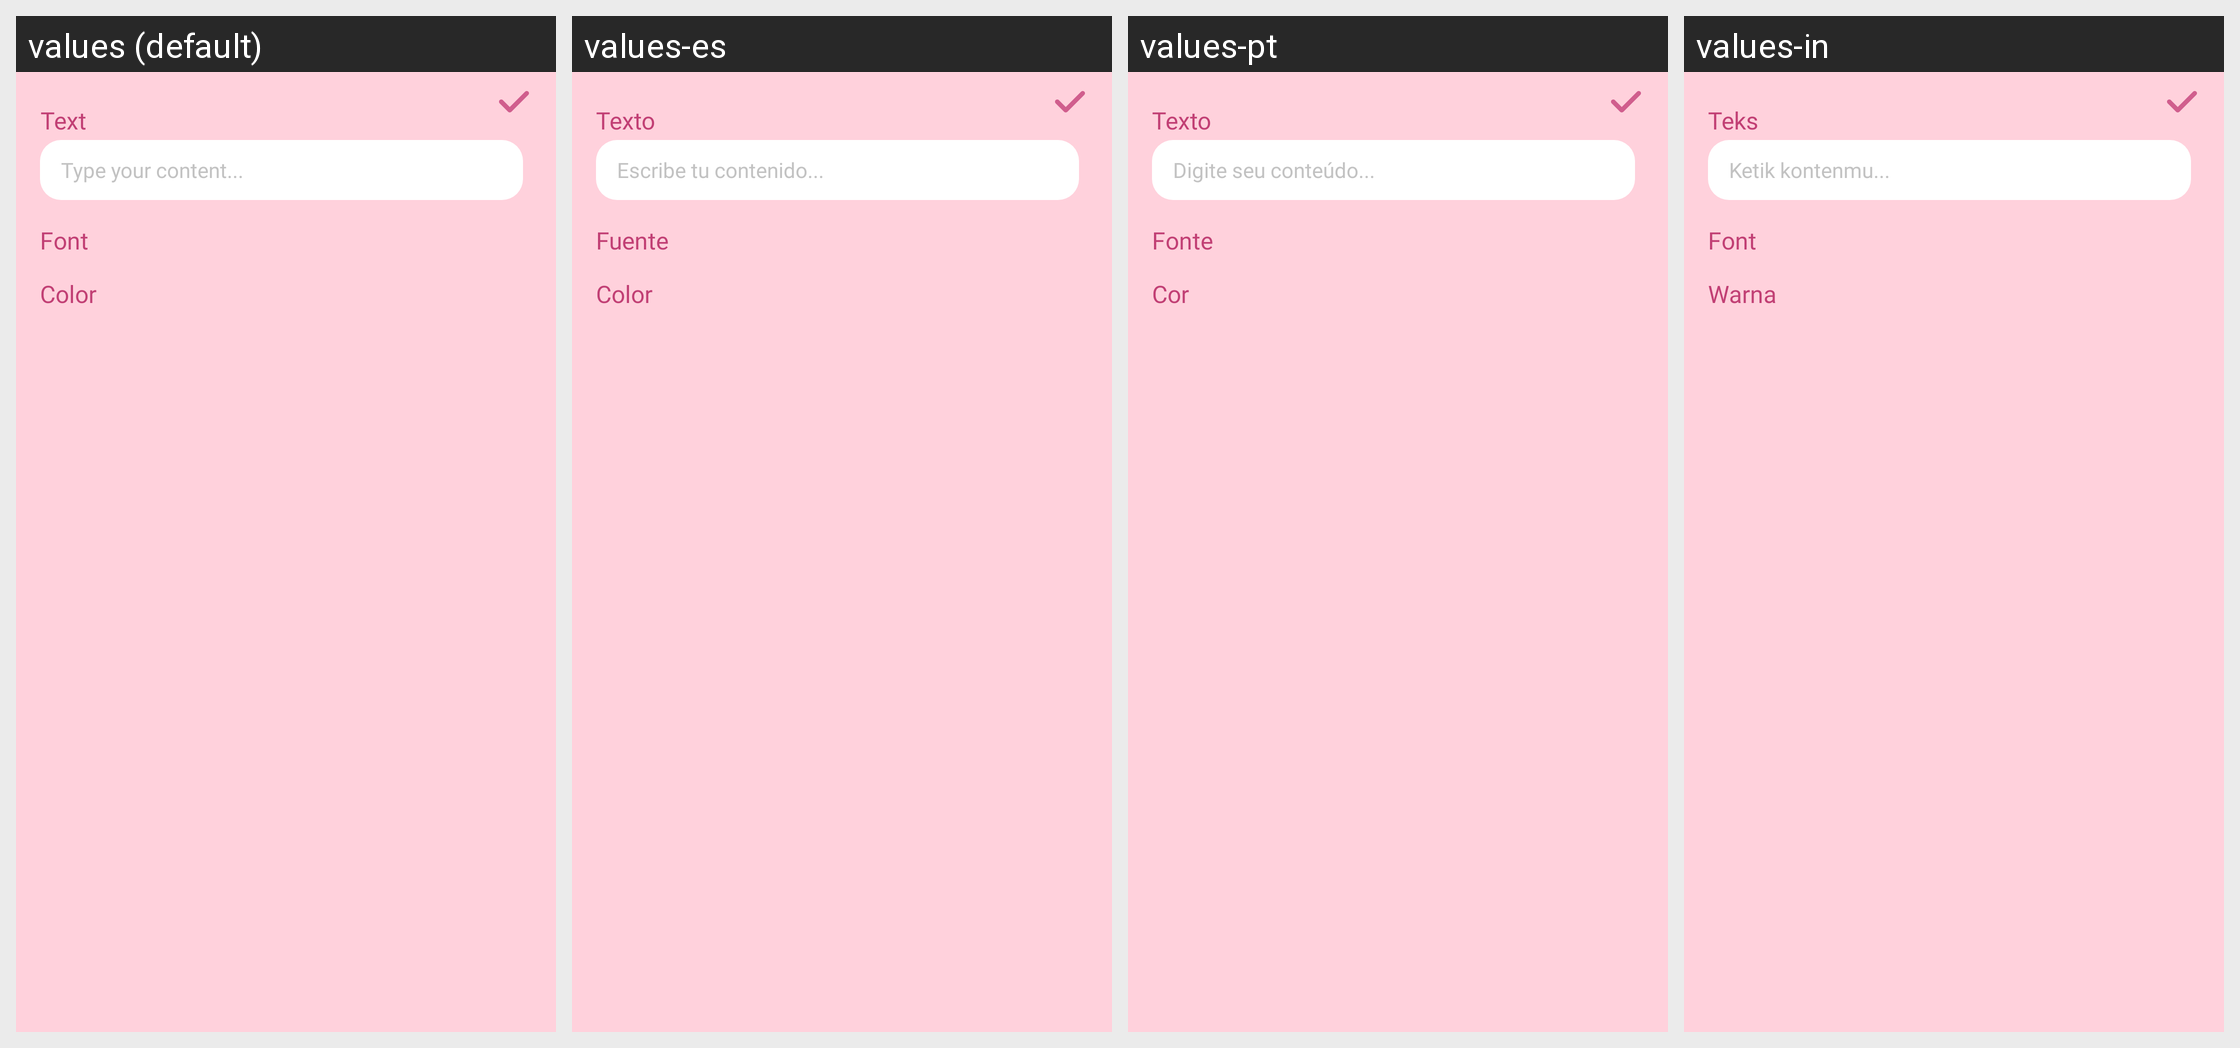

Here is an Android app screen in its default locale and in the app's own translations. Write out the translated-string differences for the strings that appear on this screen.
Android screen res/layout/layout_text.xml rendered under 4 locales, left to right: values (default), values-es, values-pt, values-in. Device: Nexus 5 (rendered at 1080×1920; each locale shown at half size, 540×960, under a caption strip naming it); theme Theme.ST195.
Other locales in the repository, not shown: values-de, values-fr, values-hi.
Strings drawn on this screen, with the default value and each locale's value (text and hints the layout hard-codes, and strings that could not be matched under every locale, appear in the picture but are not listed):

text
  values: Text
  values-es: Texto
  values-pt: Texto
  values-in: Teks

type_your_content
  values: Type your content...
  values-es: Escribe tu contenido...
  values-pt: Digite seu conteúdo...
  values-in: Ketik kontenmu...

font
  values: Font
  values-es: Fuente
  values-pt: Fonte
  values-in: Font

color2
  values: Color
  values-es: Color
  values-pt: Cor
  values-in: Warna
